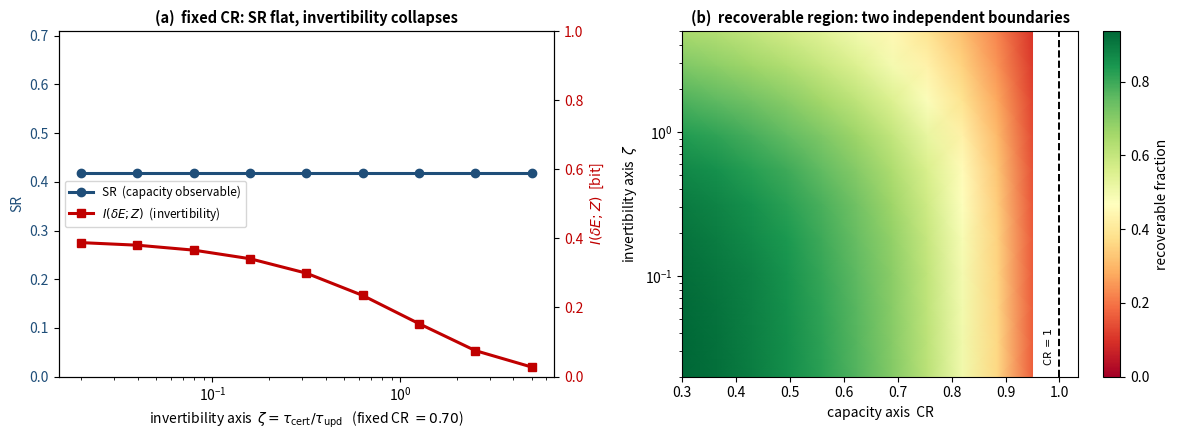

This figure's Python source: (Note: this script raises an exception after producing the figure.)
#!/usr/bin/env python3
"""Regime map (paper figure): capacity and invertibility are independent axes.

In steady state SR = CR/(1-CR) is CR-slaved, so SR is the *capacity* observable,
not a second axis. Invertibility has its own order parameter zeta = tau_cert/tau_upd
(certification latency vs environmental drift). An M/M/1 certification queue coupled
to a telegraph environment shows: (a) at fixed CR, SR is flat while I(dE;Z) collapses
as zeta rises; (b) the recoverable region in (CR, zeta) has two independent boundaries
-- CR<1 (sharp capacity transition) and zeta<zeta_c (smooth invertibility crossover).
-> figures/si_invertibility.pdf
"""
import numpy as np
import matplotlib
matplotlib.use("Agg")
import matplotlib.pyplot as plt

MU, DT = 1.0, 4.0
BLUE = "#1F4E79"; RED = "#C00000"; GREEN = "#2E7D32"


def binary_mi(x, y):
    if len(x) < 2:
        return np.nan
    mi = 0.0
    for xv in (-1, 1):
        for yv in (-1, 1):
            pxy = np.mean((x == xv) & (y == yv)); px = np.mean(x == xv); py = np.mean(y == yv)
            if pxy > 0 and px > 0 and py > 0:
                mi += pxy * np.log2(pxy / (px * py))
    return mi


def simulate(CR, kappa, N=120000, seed=0):
    rng = np.random.default_rng(seed)
    ia = rng.exponential(1 / (CR * MU), N); S = rng.exponential(1 / MU, N)
    Wq = np.zeros(N)
    for i in range(1, N):
        w = Wq[i - 1] + S[i - 1] - ia[i]; Wq[i] = w if w > 0 else 0.0
    T = Wq + S; cert = T < DT
    dEa = rng.choice(np.array([-1, 1]), N)
    dEc = dEa * np.where(rng.random(N) < 0.5 * (1 - np.exp(-2 * kappa * T)), -1, 1)
    Z = np.where(cert, dEa, rng.choice(np.array([-1, 1]), N))
    return dict(SR=(~cert).sum() / max(1, cert.sum()), I=binary_mi(dEc, Z),
                recov=float(np.mean(cert & (dEc == dEa))))


CR_fix = 0.70
zetas = np.geomspace(0.02, 5.0, 9)
SRs = [simulate(CR_fix, z / (2 * DT), seed=1)["SR"] for z in zetas]
Is = [simulate(CR_fix, z / (2 * DT), seed=1)["I"] for z in zetas]

CRg = np.linspace(0.30, 0.95, 11); Zg = np.geomspace(0.02, 5.0, 11)
REC = np.array([[simulate(cr, z / (2 * DT), N=60000, seed=2)["recov"] for cr in CRg] for z in Zg])

fig, (a1, a2) = plt.subplots(1, 2, figsize=(12.0, 4.5))
a1b = a1.twinx()
a1.semilogx(zetas, SRs, "o-", color=BLUE, lw=2.2, ms=6, label="SR  (capacity observable)")
a1b.semilogx(zetas, Is, "s-", color=RED, lw=2.2, ms=6, label=r"$I(\delta E;Z)$  (invertibility)")
a1.set_xlabel(r"invertibility axis  $\zeta=\tau_{\rm cert}/\tau_{\rm upd}$   (fixed CR $=0.70$)")
a1.set_ylabel("SR", color=BLUE); a1.tick_params(axis="y", labelcolor=BLUE)
a1b.set_ylabel(r"$I(\delta E;Z)$  [bit]", color=RED); a1b.tick_params(axis="y", labelcolor=RED)
a1.set_ylim(0, max(SRs) * 1.7); a1b.set_ylim(0, 1.0)
a1.set_title(r"(a)  fixed CR: SR flat, invertibility collapses", fontsize=10.5, weight="bold")
h1, l1 = a1.get_legend_handles_labels(); h2, l2 = a1b.get_legend_handles_labels()
a1.legend(h1 + h2, l1 + l2, fontsize=8.5, loc="center left")

im = a2.pcolormesh(CRg, Zg, REC, shading="gouraud", cmap="RdYlGn", vmin=0, vmax=REC.max())
a2.set_yscale("log"); a2.set_xlabel("capacity axis  CR"); a2.set_ylabel(r"invertibility axis  $\zeta$")
a2.axvline(1.0, color="k", lw=1.4, ls="--")
a2.text(0.99, 0.03, "CR $=1$", rotation=90, fontsize=8, ha="right", va="bottom", transform=a2.get_xaxis_transform())
a2.set_title("(b)  recoverable region: two independent boundaries", fontsize=10.5, weight="bold")
fig.colorbar(im, ax=a2, label="recoverable fraction")
fig.tight_layout()
fig.savefig("si_invertibility.pdf", bbox_inches="tight")
fig.savefig("/tmp/si_invertibility.png", dpi=120, bbox_inches="tight")
print(f"SR flat: {min(SRs):.3f}..{max(SRs):.3f}   I collapses: {max(Is):.3f}..{min(Is):.3f}")
print("wrote figures/si_invertibility.pdf")
